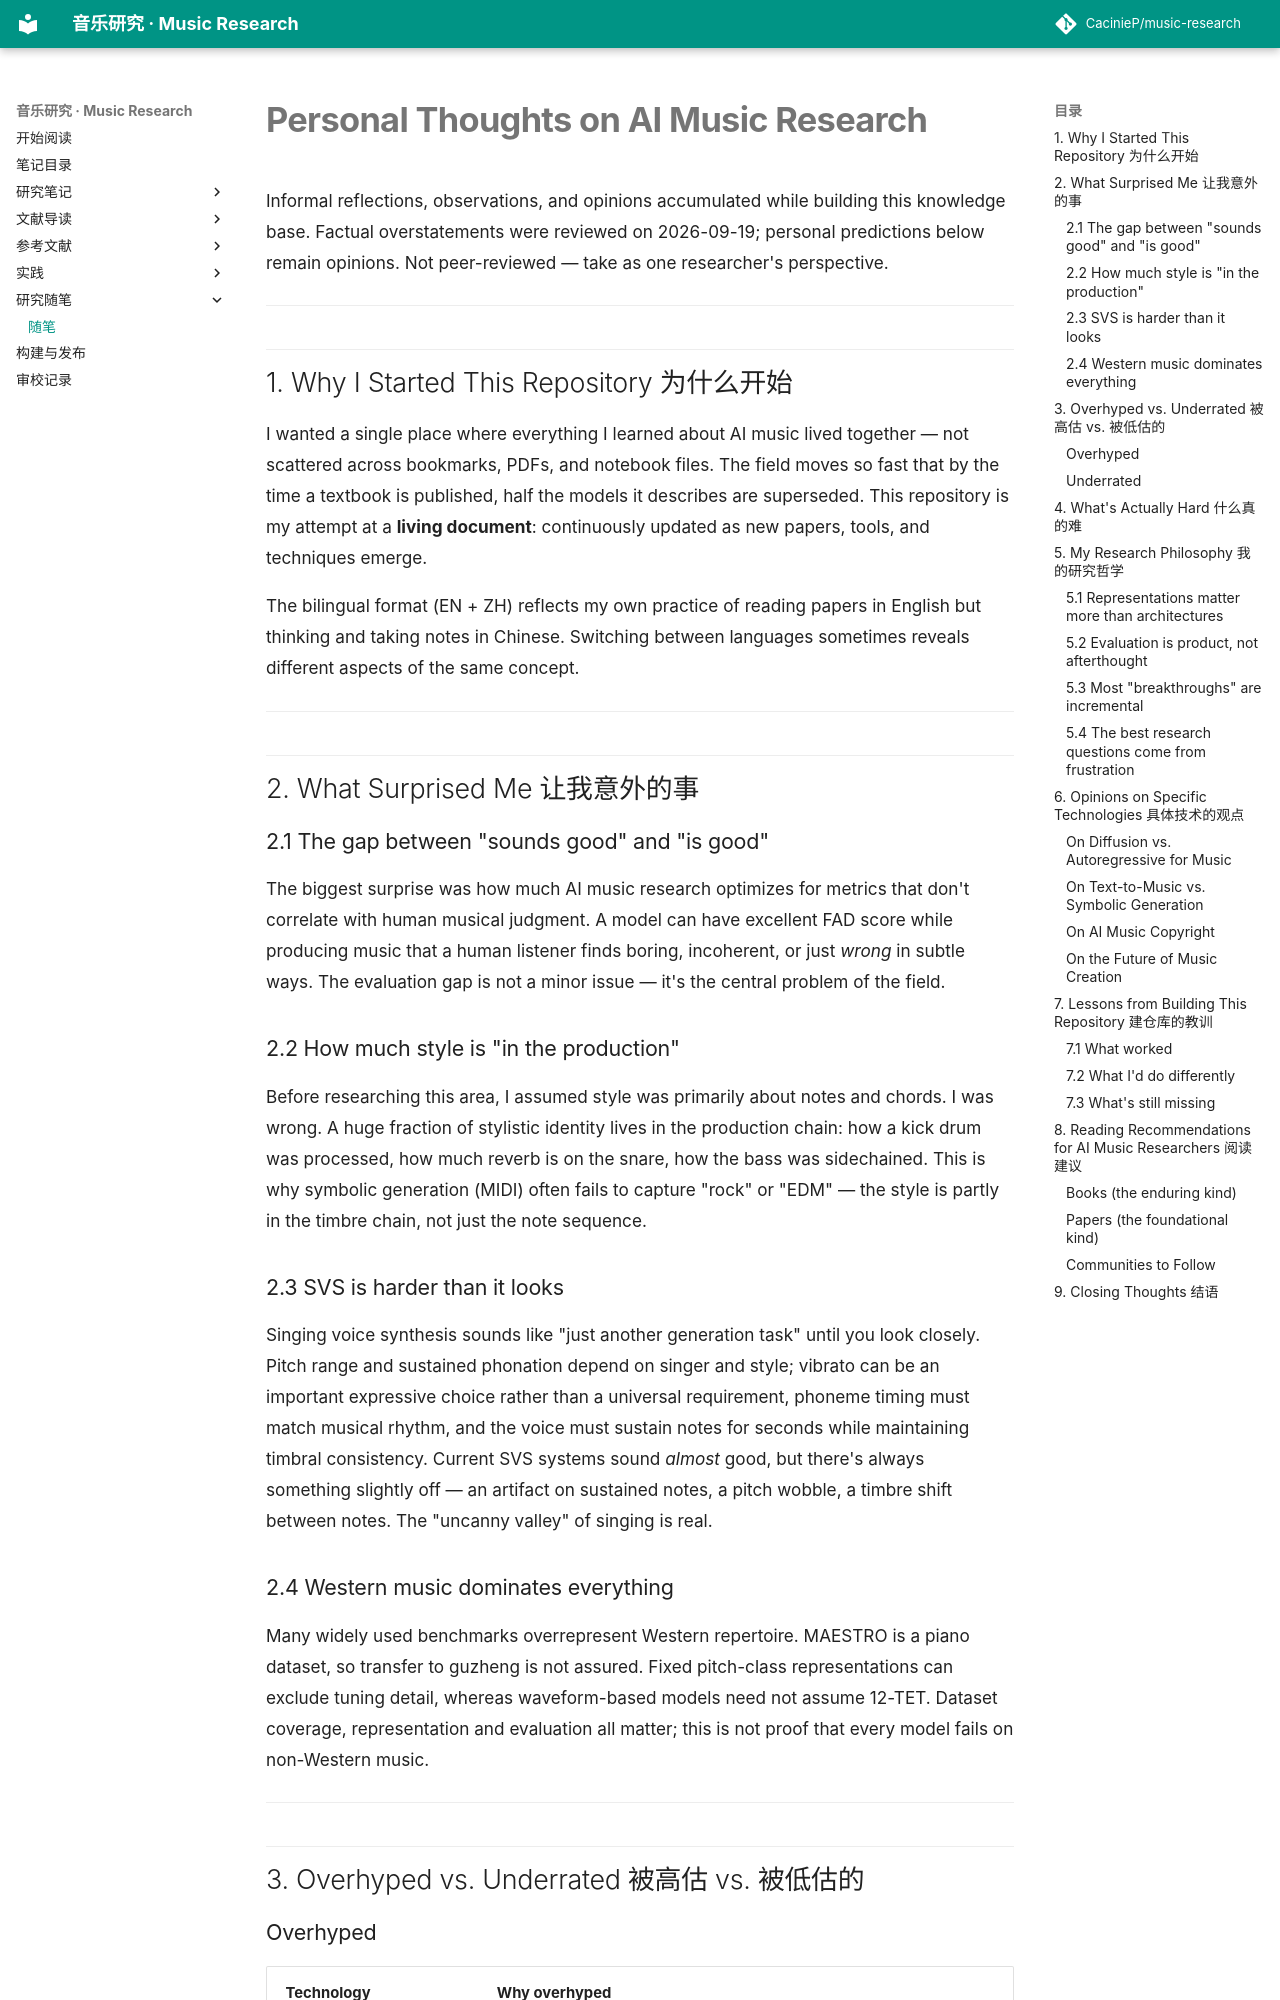

repository: CacinieP/music-research · page: docs/thoughts/personal-thoughts/index.html · generator: mkdocs

# Personal Thoughts on AI Music Research

Informal reflections, observations, and opinions accumulated while building this knowledge base. Factual overstatements were reviewed on 2026-09-19; personal predictions below remain opinions. Not peer-reviewed — take as one researcher's perspective.

---

## 1. Why I Started This Repository 为什么开始

I wanted a single place where everything I learned about AI music lived together — not scattered across bookmarks, PDFs, and notebook files. The field moves so fast that by the time a textbook is published, half the models it describes are superseded. This repository is my attempt at a **living document**: continuously updated as new papers, tools, and techniques emerge.

The bilingual format (EN + ZH) reflects my own practice of reading papers in English but thinking and taking notes in Chinese. Switching between languages sometimes reveals different aspects of the same concept.

---

## 2. What Surprised Me 让我意外的事

### 2.1 The gap between "sounds good" and "is good"

The biggest surprise was how much AI music research optimizes for metrics that don't correlate with human musical judgment. A model can have excellent FAD score while producing music that a human listener finds boring, incoherent, or just *wrong* in subtle ways. The evaluation gap is not a minor issue — it's the central problem of the field.

### 2.2 How much style is "in the production"

Before researching this area, I assumed style was primarily about notes and chords. I was wrong. A huge fraction of stylistic identity lives in the production chain: how a kick drum was processed, how much reverb is on the snare, how the bass was sidechained. This is why symbolic generation (MIDI) often fails to capture "rock" or "EDM" — the style is partly in the timbre chain, not just the note sequence.

### 2.3 SVS is harder than it looks

Singing voice synthesis sounds like "just another generation task" until you look closely. Pitch range and sustained phonation depend on singer and style; vibrato can be an important expressive choice rather than a universal requirement, phoneme timing must match musical rhythm, and the voice must sustain notes for seconds while maintaining timbral consistency. Current SVS systems sound *almost* good, but there's always something slightly off — an artifact on sustained notes, a pitch wobble, a timbre shift between notes. The "uncanny valley" of singing is real.

### 2.4 Western music dominates everything

Many widely used benchmarks overrepresent Western repertoire. MAESTRO is a piano dataset, so transfer to guzheng is not assured. Fixed pitch-class representations can exclude tuning detail, whereas waveform-based models need not assume 12-TET. Dataset coverage, representation and evaluation all matter; this is not proof that every model fails on non-Western music.

---

## 3. Overhyped vs. Underrated 被高估 vs. 被低估的
